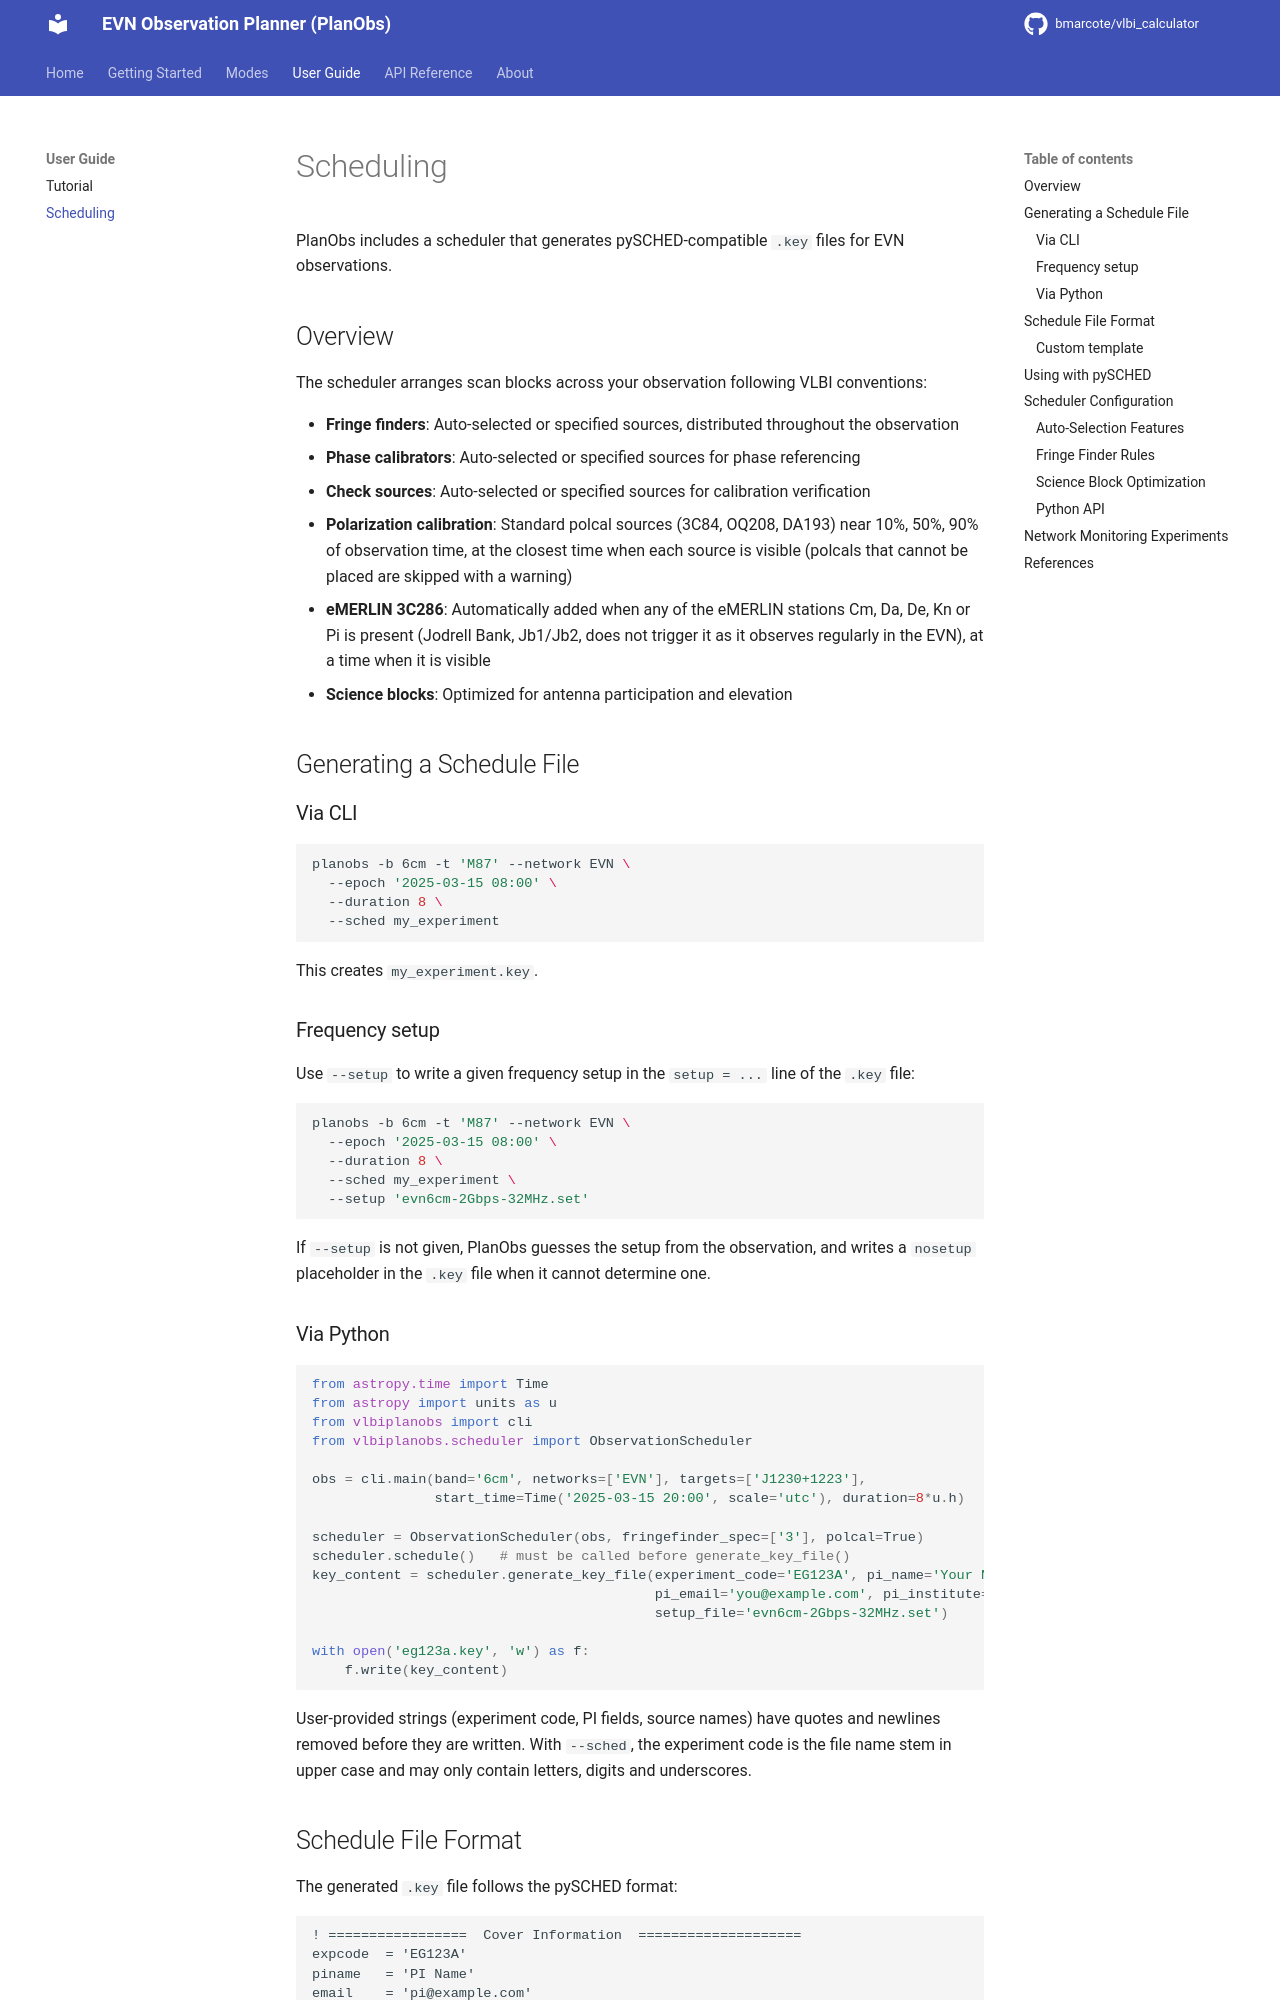

repository: bmarcote/vlbi_calculator · page: scheduling/index.html · generator: mkdocs

# Scheduling

PlanObs includes a scheduler that generates pySCHED-compatible `.key` files for EVN observations.

## Overview

The scheduler arranges scan blocks across your observation following VLBI conventions:

- **Fringe finders**: Auto-selected or specified sources, distributed throughout the observation
- **Phase calibrators**: Auto-selected or specified sources for phase referencing
- **Check sources**: Auto-selected or specified sources for calibration verification
- **Polarization calibration**: Standard polcal sources (3C84, OQ208, DA193) near 10%, 50%, 90% of observation time,
  at the closest time when each source is visible (polcals that cannot be placed are skipped with a warning)
- **eMERLIN 3C286**: Automatically added when any of the eMERLIN stations Cm, Da, De, Kn or Pi is present (Jodrell
  Bank, Jb1/Jb2, does not trigger it as it observes regularly in the EVN), at a time when it is visible
- **Science blocks**: Optimized for antenna participation and elevation

## Generating a Schedule File

### Via CLI

```bash
planobs -b 6cm -t 'M87' --network EVN \
  --epoch '2025-03-15 08:00' \
  --duration 8 \
  --sched my_experiment
```

This creates `my_experiment.key`.

### Frequency setup

Use `--setup` to write a given frequency setup in the `setup = ...` line of the `.key` file:

```bash
planobs -b 6cm -t 'M87' --network EVN \
  --epoch '2025-03-15 08:00' \
  --duration 8 \
  --sched my_experiment \
  --setup 'evn6cm-2Gbps-32MHz.set'
```

If `--setup` is not given, PlanObs guesses the setup from the observation, and writes a
`nosetup` placeholder in the `.key` file when it cannot determine one.

### Via Python

```python
from astropy.time import Time
from astropy import units as u
from vlbiplanobs import cli
from vlbiplanobs.scheduler import ObservationScheduler

obs = cli.main(band='6cm', networks=['EVN'], targets=['J1230+1223'],
               start_time=Time('2025-03-15 20:00', scale='utc'), duration=8*u.h)

scheduler = ObservationScheduler(obs, fringefinder_spec=['3'], polcal=True)
scheduler.schedule()   # must be called before generate_key_file()
key_content = scheduler.generate_key_file(experiment_code='EG123A', pi_name='Your Name',
                                          pi_email='you@example.com', pi_institute='Your Institute',
                                          setup_file='evn6cm-2Gbps-32MHz.set')

with open('eg123a.key', 'w') as f:
    f.write(key_content)
```

User-provided strings (experiment code, PI fields, source names) have quotes and newlines removed before they
are written. With `--sched`, the experiment code is the file name stem in upper case and may only contain
letters, digits and underscores.
